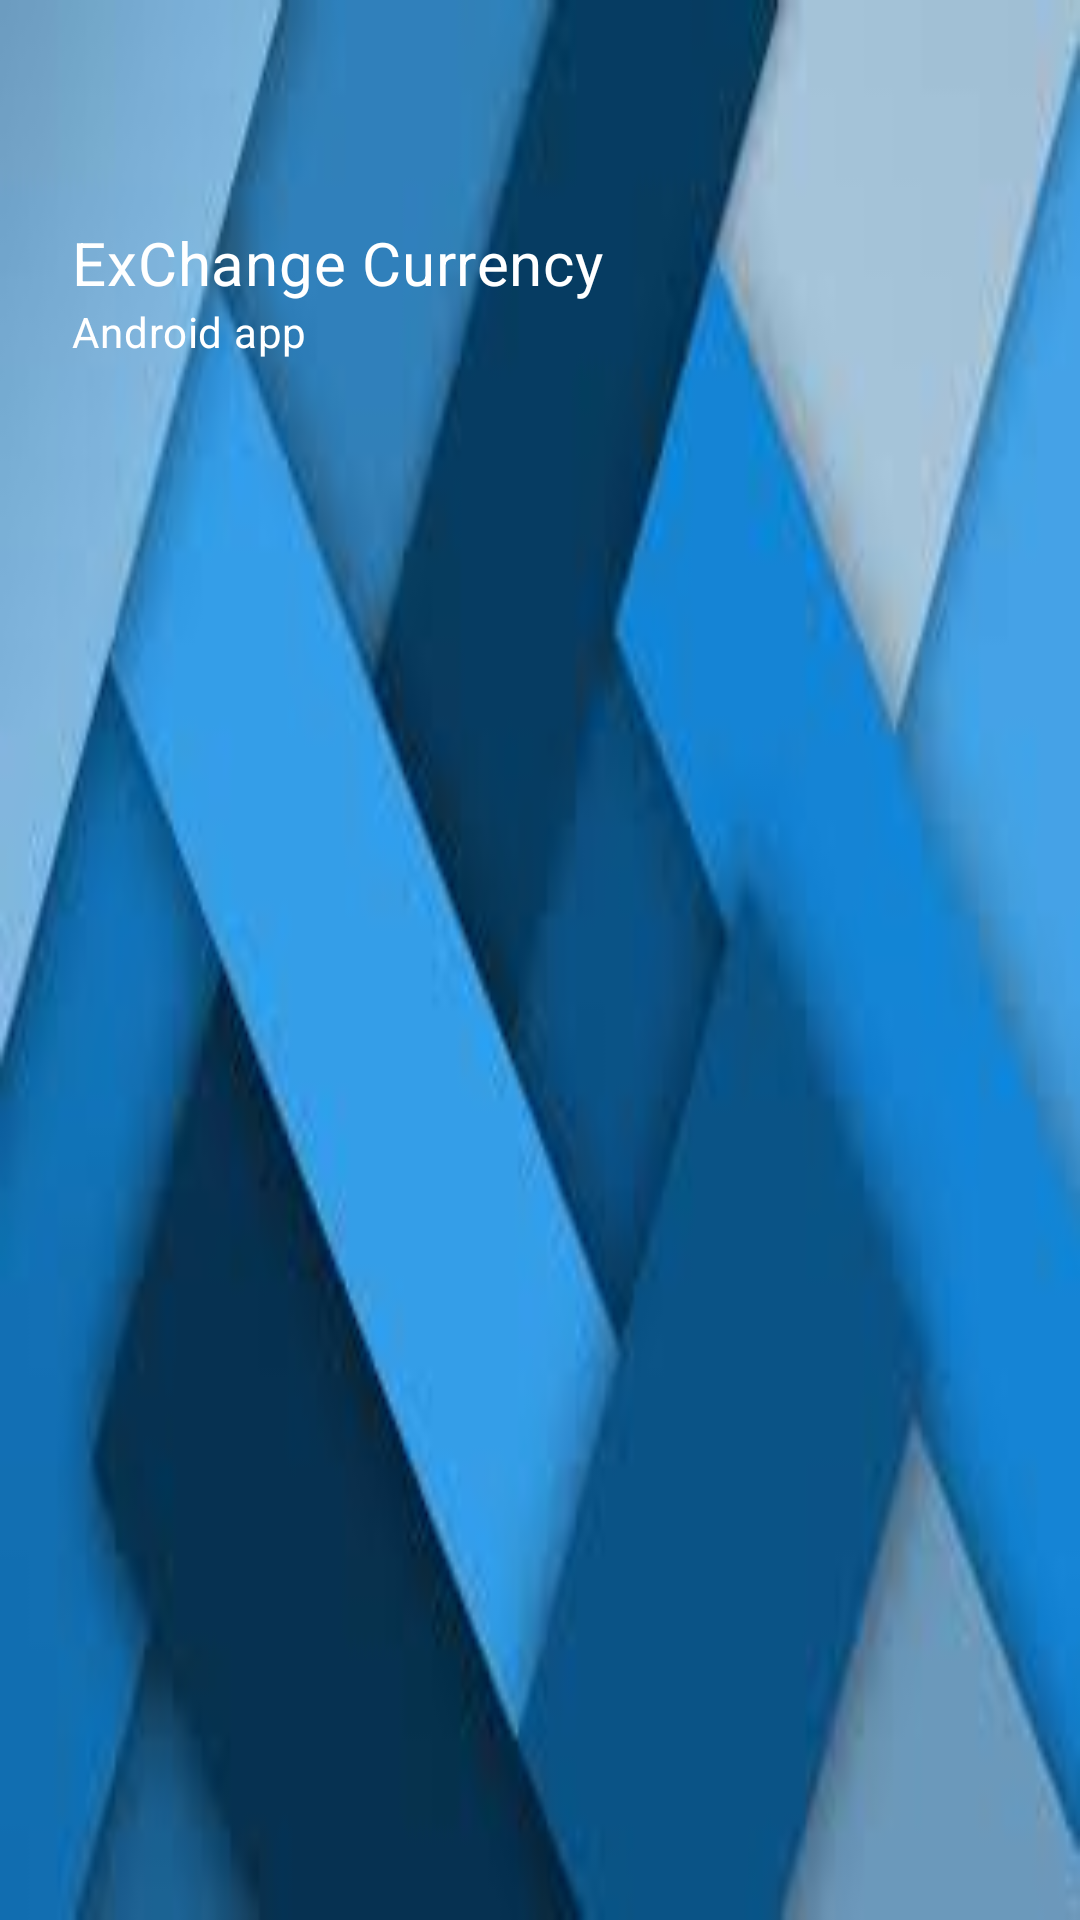

Write the Android layout XML for this screen, with the resource values it uses.
<!-- AndroidManifest.xml: application theme Theme.Rates -->
<!-- res/layout/header_navigation_drawer.xml -->
<?xml version="1.0" encoding="utf-8"?>
<androidx.constraintlayout.widget.ConstraintLayout xmlns:android="http://schemas.android.com/apk/res/android"
    xmlns:app="http://schemas.android.com/apk/res-auto"
    android:layout_width="match_parent"
    android:layout_height="wrap_content"
    android:background="@drawable/bkg1"

    >

    <LinearLayout
        android:layout_marginTop="50dp"
        android:layout_width="match_parent"
        android:layout_height="wrap_content"
        android:orientation="vertical"
        app:layout_constraintEnd_toEndOf="parent"
        app:layout_constraintStart_toStartOf="parent"
        app:layout_constraintTop_toTopOf="parent">

        <TextView
            android:layout_width="wrap_content"
            android:layout_height="wrap_content"
            android:layout_marginStart="24dp"
            android:layout_marginTop="24dp"
            android:layout_marginEnd="24dp"
            android:textColor="@color/white"
            android:text="ExChange Currency"
            android:textAppearance="?attr/textAppearanceHeadline6" />

        <TextView
            android:layout_width="wrap_content"
            android:layout_height="wrap_content"
            android:layout_marginStart="24dp"
            android:layout_marginEnd="24dp"
            android:layout_marginBottom="24dp"
            android:text="Android app"
            android:textAppearance="?attr/textAppearanceBody2"
            android:textColor="@color/white" />

    </LinearLayout>

</androidx.constraintlayout.widget.ConstraintLayout>
<!-- resources referenced by this layout -->
<resources>
  <color name="white">#FFFFFFFF</color>
  <!-- drawable bkg1: jpg bitmap (drawable, 4017 bytes) -->
  <style name="Theme.Rates" parent="Theme.MaterialComponents.DayNight.NoActionBar.Bridge">
          
          <item name="colorPrimary">#448AFF</item>
          <item name="colorPrimaryVariant">@color/purple_700</item>
          <item name="colorOnPrimary">@color/white</item>
          
          <item name="colorSecondary">@color/teal_200</item>
          <item name="colorSecondaryVariant">@color/teal_700</item>
          <item name="colorOnSecondary">@color/black</item>
          
          <item name="fontFamily">@font/fredoka_regular</item>
          <item name="android:statusBarColor" tools:targetApi="l">?attr/colorPrimaryVariant</item>
          
          <item name="android:windowTranslucentStatus">true</item>
  
  
  
      </style>
  <color name="purple_700">#435bb9</color>
  <color name="teal_200">#435bb9</color>
  <color name="teal_700">#435bb9</color>
  <color name="black">#C9000000</color>
</resources>
